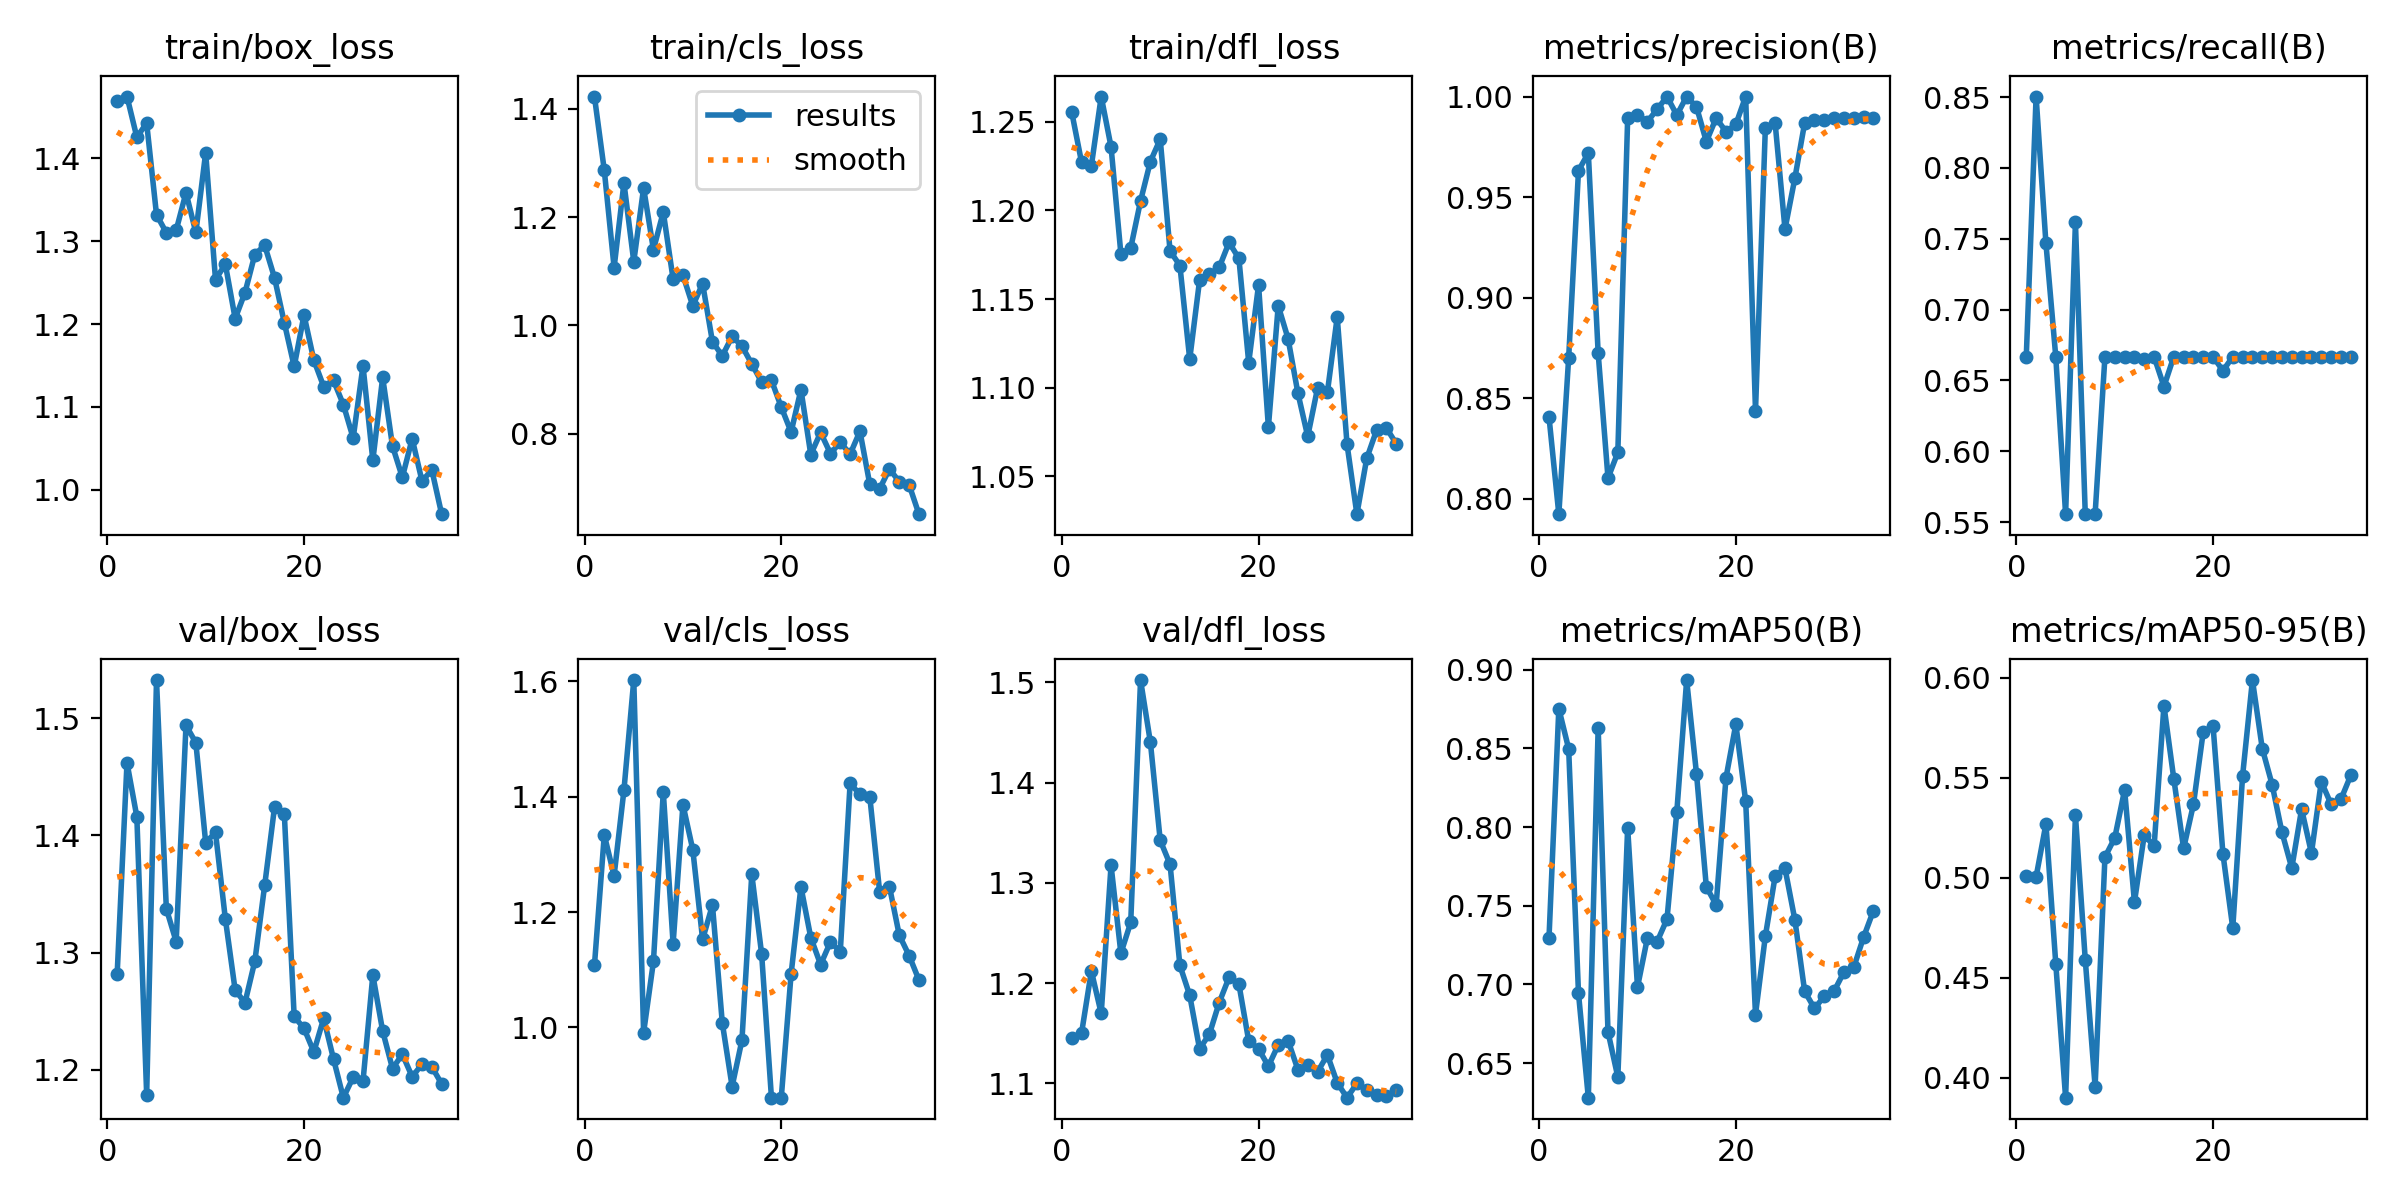

The table this chart was drawn from, first rows:
epoch, time, train/box_loss, train/cls_loss, train/dfl_loss, metrics/precision(B), metrics/recall(B), metrics/mAP50(B), metrics/mAP50-95(B), val/box_loss, val/cls_loss, val/dfl_loss, lr/pg0, lr/pg1, lr/pg2
1, 8.402, 1.469, 1.423, 1.255, 0.8407, 0.6667, 0.7295, 0.5008, 1.282, 1.108, 1.145, 0.0001569, 0.0001569, 0.06878
2, 19.34, 1.475, 1.287, 1.227, 0.7923, 0.8503, 0.8753, 0.5004, 1.462, 1.334, 1.15, 0.0003232, 0.0003232, 0.03562
3, 26.79, 1.425, 1.107, 1.225, 0.87, 0.7467, 0.8497, 0.5269, 1.416, 1.263, 1.212, 0.0004883, 0.0004883, 0.002449
4, 34.79, 1.442, 1.263, 1.264, 0.9632, 0.6667, 0.6943, 0.4571, 1.179, 1.411, 1.17, 0.0004956, 0.0004956, 0.0004956
5, 41.54, 1.332, 1.118, 1.236, 0.9719, 0.5556, 0.628, 0.3902, 1.533, 1.602, 1.318, 0.0004922, 0.0004922, 0.0004922
6, 52.47, 1.31, 1.254, 1.175, 0.8724, 0.7616, 0.863, 0.5312, 1.337, 0.9909, 1.23, 0.0004879, 0.0004879, 0.0004879
7, 65.76, 1.313, 1.14, 1.179, 0.8103, 0.5556, 0.6698, 0.459, 1.309, 1.114, 1.261, 0.0004826, 0.0004826, 0.0004826
8, 75.1, 1.359, 1.209, 1.205, 0.823, 0.5556, 0.6411, 0.3957, 1.494, 1.409, 1.502, 0.0004764, 0.0004764, 0.0004764
9, 82.48, 1.31, 1.085, 1.228, 0.9892, 0.6667, 0.7996, 0.5103, 1.479, 1.145, 1.44, 0.0004694, 0.0004694, 0.0004694
10, 92.74, 1.407, 1.092, 1.24, 0.9909, 0.6667, 0.6983, 0.52, 1.394, 1.386, 1.343, 0.0004615, 0.0004615, 0.0004615
11, 102.9, 1.254, 1.036, 1.177, 0.9875, 0.6667, 0.7293, 0.5439, 1.403, 1.308, 1.319, 0.0004527, 0.0004527, 0.0004527
12, 113.7, 1.272, 1.077, 1.169, 0.9937, 0.6667, 0.7272, 0.4878, 1.329, 1.153, 1.218, 0.0004432, 0.0004432, 0.0004432
13, 120.5, 1.207, 0.9697, 1.116, 1, 0.6654, 0.7415, 0.5215, 1.268, 1.212, 1.188, 0.0004329, 0.0004329, 0.0004329
14, 127.9, 1.238, 0.9434, 1.16, 0.9908, 0.6667, 0.8098, 0.5157, 1.257, 1.008, 1.135, 0.0004219, 0.0004219, 0.0004219
15, 137.5, 1.284, 0.9794, 1.164, 1, 0.6456, 0.8935, 0.586, 1.293, 0.8975, 1.149, 0.0004103, 0.0004103, 0.0004103
16, 147.1, 1.295, 0.9617, 1.168, 0.9949, 0.6667, 0.8339, 0.5496, 1.357, 0.9779, 1.181, 0.000398, 0.000398, 0.000398
17, 159.2, 1.256, 0.9286, 1.182, 0.9776, 0.6667, 0.762, 0.5146, 1.424, 1.266, 1.206, 0.0003851, 0.0003851, 0.0003851
18, 169.2, 1.201, 0.8952, 1.173, 0.9893, 0.6667, 0.7506, 0.5366, 1.418, 1.128, 1.199, 0.0003717, 0.0003717, 0.0003717
19, 175.8, 1.149, 0.8986, 1.114, 0.9825, 0.6667, 0.8313, 0.573, 1.246, 0.8782, 1.142, 0.0003579, 0.0003579, 0.0003579
20, 182.7, 1.211, 0.8488, 1.158, 0.9861, 0.6667, 0.8654, 0.5756, 1.235, 0.8783, 1.135, 0.0003436, 0.0003436, 0.0003436
21, 189.9, 1.156, 0.8029, 1.078, 1, 0.6568, 0.8165, 0.5119, 1.215, 1.093, 1.117, 0.000329, 0.000329, 0.000329
22, 197.6, 1.125, 0.8811, 1.146, 0.8437, 0.6667, 0.6809, 0.4749, 1.244, 1.244, 1.138, 0.0003141, 0.0003141, 0.0003141
23, 204.4, 1.132, 0.7612, 1.128, 0.9841, 0.6667, 0.7306, 0.551, 1.209, 1.156, 1.143, 0.0002989, 0.0002989, 0.0002989
24, 210.8, 1.103, 0.802, 1.097, 0.9866, 0.6667, 0.7689, 0.5988, 1.176, 1.109, 1.114, 0.0002835, 0.0002835, 0.0002835
25, 218.7, 1.062, 0.7631, 1.072, 0.9341, 0.6667, 0.7737, 0.5645, 1.194, 1.148, 1.118, 0.000268, 0.000268, 0.000268
26, 225.1, 1.149, 0.784, 1.1, 0.9593, 0.6667, 0.7412, 0.5466, 1.19, 1.131, 1.112, 0.0002525, 0.0002525, 0.0002525
27, 236.6, 1.035, 0.7619, 1.097, 0.9869, 0.6667, 0.6956, 0.5228, 1.281, 1.423, 1.129, 0.000237, 0.000237, 0.000237
28, 243.3, 1.136, 0.8043, 1.14, 0.9882, 0.6667, 0.6847, 0.5049, 1.233, 1.404, 1.101, 0.0002215, 0.0002215, 0.0002215
29, 250.3, 1.053, 0.7063, 1.068, 0.9881, 0.6667, 0.6925, 0.5343, 1.201, 1.4, 1.086, 0.0002061, 0.0002061, 0.0002061
30, 256.9, 1.015, 0.6979, 1.029, 0.9892, 0.6667, 0.6958, 0.5123, 1.213, 1.236, 1.1, 0.0001909, 0.0001909, 0.0001909
31, 264.3, 1.062, 0.7346, 1.06, 0.9894, 0.6667, 0.7079, 0.548, 1.194, 1.244, 1.093, 0.000176, 0.000176, 0.000176
32, 274.1, 1.01, 0.7111, 1.076, 0.9894, 0.6667, 0.711, 0.5367, 1.205, 1.16, 1.088, 0.0001614, 0.0001614, 0.0001614
33, 286, 1.024, 0.7054, 1.077, 0.9896, 0.6667, 0.7302, 0.5392, 1.202, 1.125, 1.088, 0.0001471, 0.0001471, 0.0001471
34, 293.2, 0.9705, 0.6511, 1.068, 0.9895, 0.6667, 0.747, 0.5512, 1.188, 1.082, 1.093, 0.0001333, 0.0001333, 0.0001333
